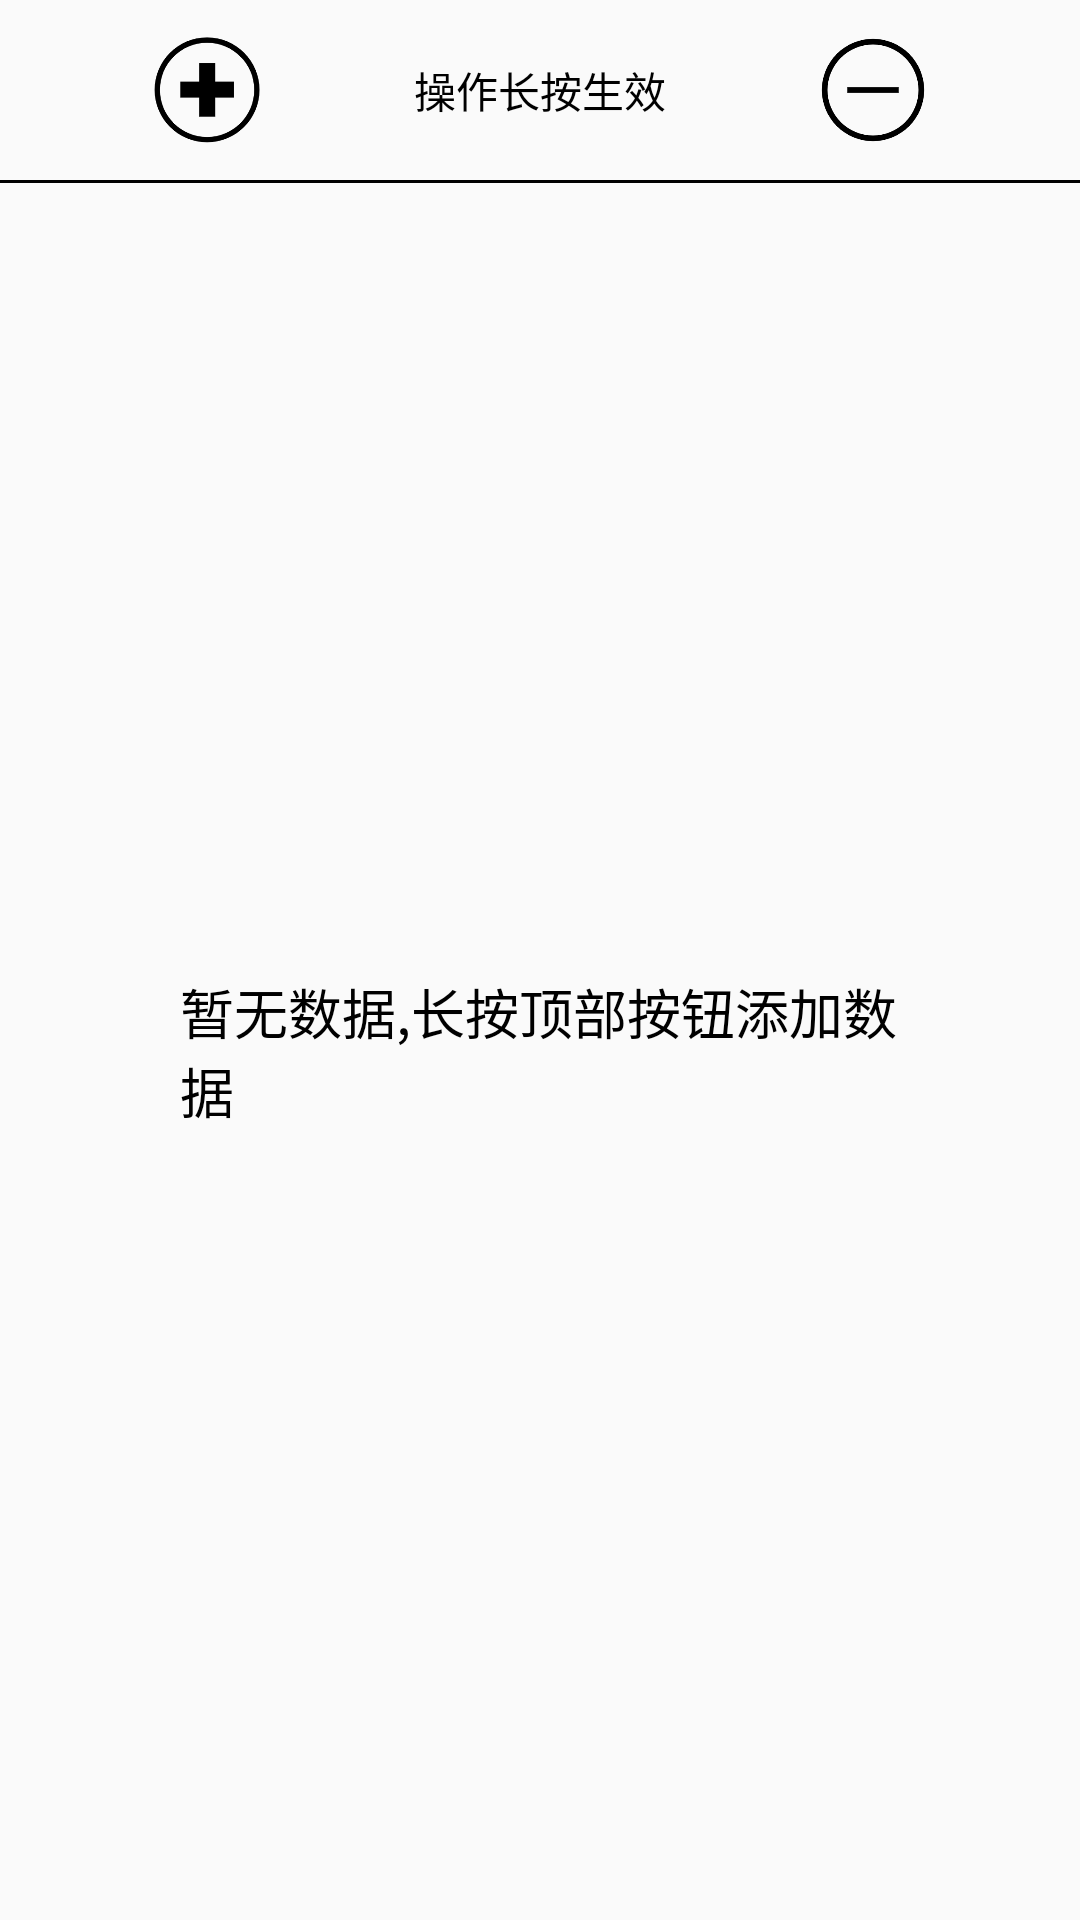

Android layout source for this screen:
<!-- AndroidManifest.xml: activity theme MainTheme -->
<!-- res/layout/activity_main.xml -->
<?xml version="1.0" encoding="utf-8"?>
<LinearLayout xmlns:android="http://schemas.android.com/apk/res/android"
    xmlns:tools="http://schemas.android.com/tools"
    android:layout_width="match_parent"
    android:layout_height="match_parent"
    android:clipChildren="false"
    android:gravity="center"
    android:orientation="vertical"
    tools:context=".activity.MainActivity">

    <LinearLayout
        android:layout_width="match_parent"
        android:layout_height="wrap_content"
        android:gravity="center"
        android:layout_gravity="center_vertical"
        android:orientation="horizontal">


        <ImageView
            android:id="@+id/iv_add"
            android:layout_width="0dp"
            android:layout_height="60dp"
            android:layout_weight="2"
            android:padding="10dp"
            android:src="@mipmap/add" />

        <TextView
            android:layout_width="wrap_content"
            android:layout_height="wrap_content"
            android:text="@string/click_tips"
            android:textSize="14sp"
            android:textColor="@color/black0"/>
        <ImageView
            android:id="@+id/iv_item"
            android:layout_width="0dp"
            android:layout_height="60dp"
            android:layout_weight="2"
            android:padding="12dp"
            android:src="@mipmap/delete" />
    </LinearLayout>

    <View
        android:layout_width="match_parent"
        android:layout_height="1dp"
        android:background="@color/black0" />

    <RelativeLayout
        android:id="@+id/rl_main"
        android:layout_width="match_parent"
        android:layout_height="match_parent"
        android:layout_margin="60dp"
        android:clipChildren="false">

        <androidx.viewpager.widget.ViewPager
            android:id="@+id/vp_show"
            android:layout_width="300dp"
            android:layout_height="500dp"
            android:layout_centerInParent="true"
            android:clipChildren="false"
            android:visibility="gone" />

        <TextView
            android:id="@+id/tv_nothing"
            android:layout_width="wrap_content"
            android:layout_height="wrap_content"
            android:layout_centerInParent="true"
            android:text="@string/main_nothing"
            android:textColor="@color/black0"
            android:textSize="18sp" />
    </RelativeLayout>


</LinearLayout>
<!-- resources referenced by this layout -->
<resources>
  <color name="black0">#000000</color>
  <!-- mipmap add: png bitmap (mipmap-xxhdpi, 8706 bytes) -->
  <!-- mipmap delete: png bitmap (mipmap-xxhdpi, 8266 bytes) -->
  <string name="click_tips">操作长按生效</string>
  <string name="main_nothing">暂无数据,长按顶部按钮添加数据</string>
  <style name="MainTheme" parent="AppTheme">
          <item name="android:windowNoTitle">true</item>
          <item name="windowNoTitle">true</item>
          <item name="android:windowActionBar">false</item>
      </style>
  <style name="AppTheme" parent="Theme.AppCompat.Light.DarkActionBar">
          
          <item name="colorPrimary">@color/colorPrimary</item>
          <item name="colorPrimaryDark">@color/colorPrimaryDark</item>
          <item name="colorAccent">@color/colorAccent</item>
      </style>
  <color name="colorPrimary">#000000</color>
  <color name="colorPrimaryDark">#000000</color>
  <color name="colorAccent">#000000</color>
</resources>
